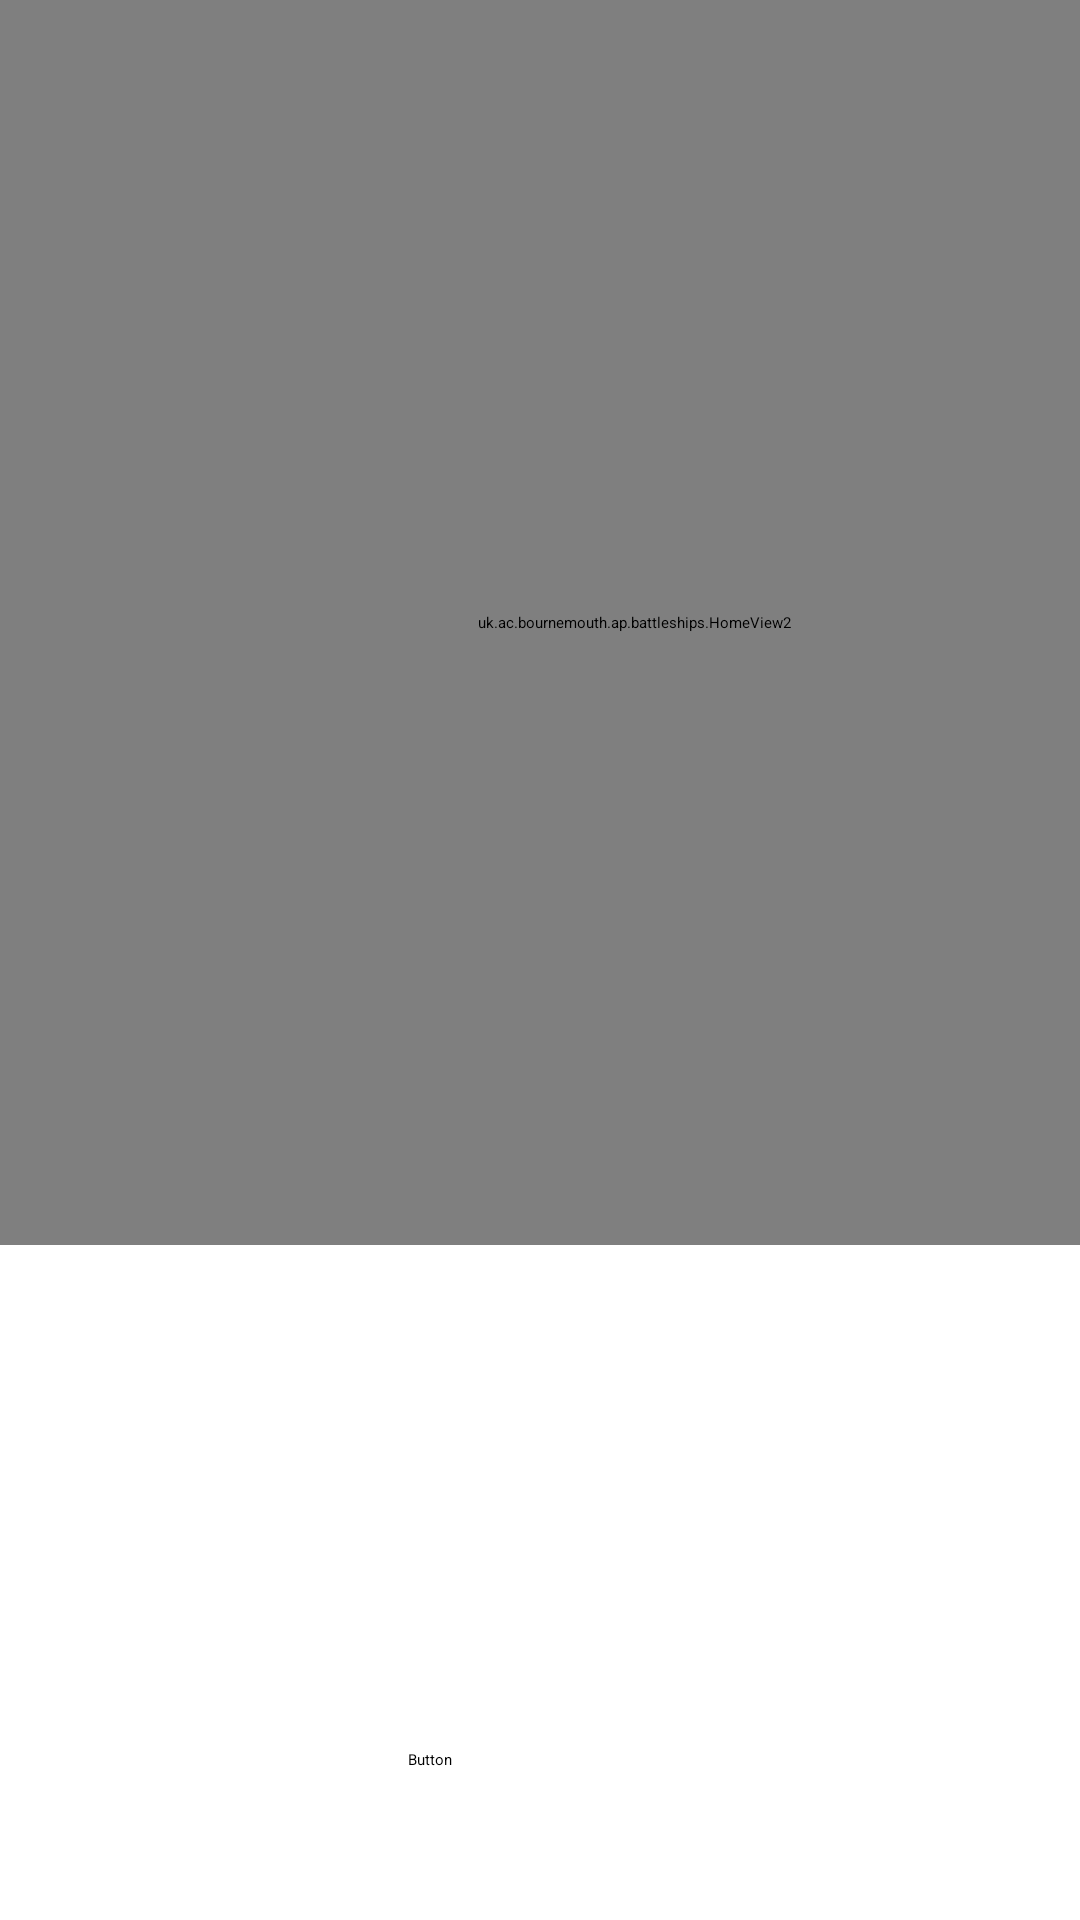

Write the Android layout XML for this screen, with the resource values it uses.
<!-- AndroidManifest.xml: application theme Theme.Battleships -->
<!-- res/layout/fragment_test.xml -->
<?xml version="1.0" encoding="utf-8"?>
<androidx.constraintlayout.widget.ConstraintLayout xmlns:android="http://schemas.android.com/apk/res/android"
    xmlns:app="http://schemas.android.com/apk/res-auto"
    xmlns:tools="http://schemas.android.com/tools"
    android:layout_width="match_parent"
    android:layout_height="match_parent">

    <uk.ac.bournemouth.ap.battleships.HomeView2
        android:id="@+id/homeView2"
        android:layout_width="423dp"
        android:layout_height="415dp"
        app:layout_constraintStart_toStartOf="parent"
        app:layout_constraintTop_toTopOf="parent" />

    <Button
        android:id="@+id/placementBtn"
        android:layout_width="173dp"
        android:layout_height="86dp"
        android:layout_marginStart="136dp"
        android:layout_marginLeft="136dp"
        android:layout_marginTop="168dp"
        android:text="Button"
        app:layout_constraintStart_toStartOf="parent"
        app:layout_constraintTop_toBottomOf="@+id/homeView2" />
</androidx.constraintlayout.widget.ConstraintLayout>
<!-- resources referenced by this layout -->
<resources>

</resources>
